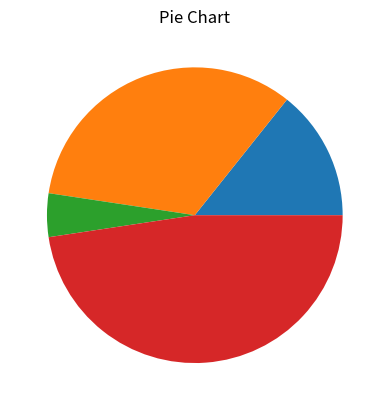

Write Python code to recreate this figure.
import matplotlib.pyplot as plt
import numpy as np


y = np.array([3,7,1,10])
plt.pie(y)
plt.title("Pie Chart")
plt.savefig("Pie Chart")
